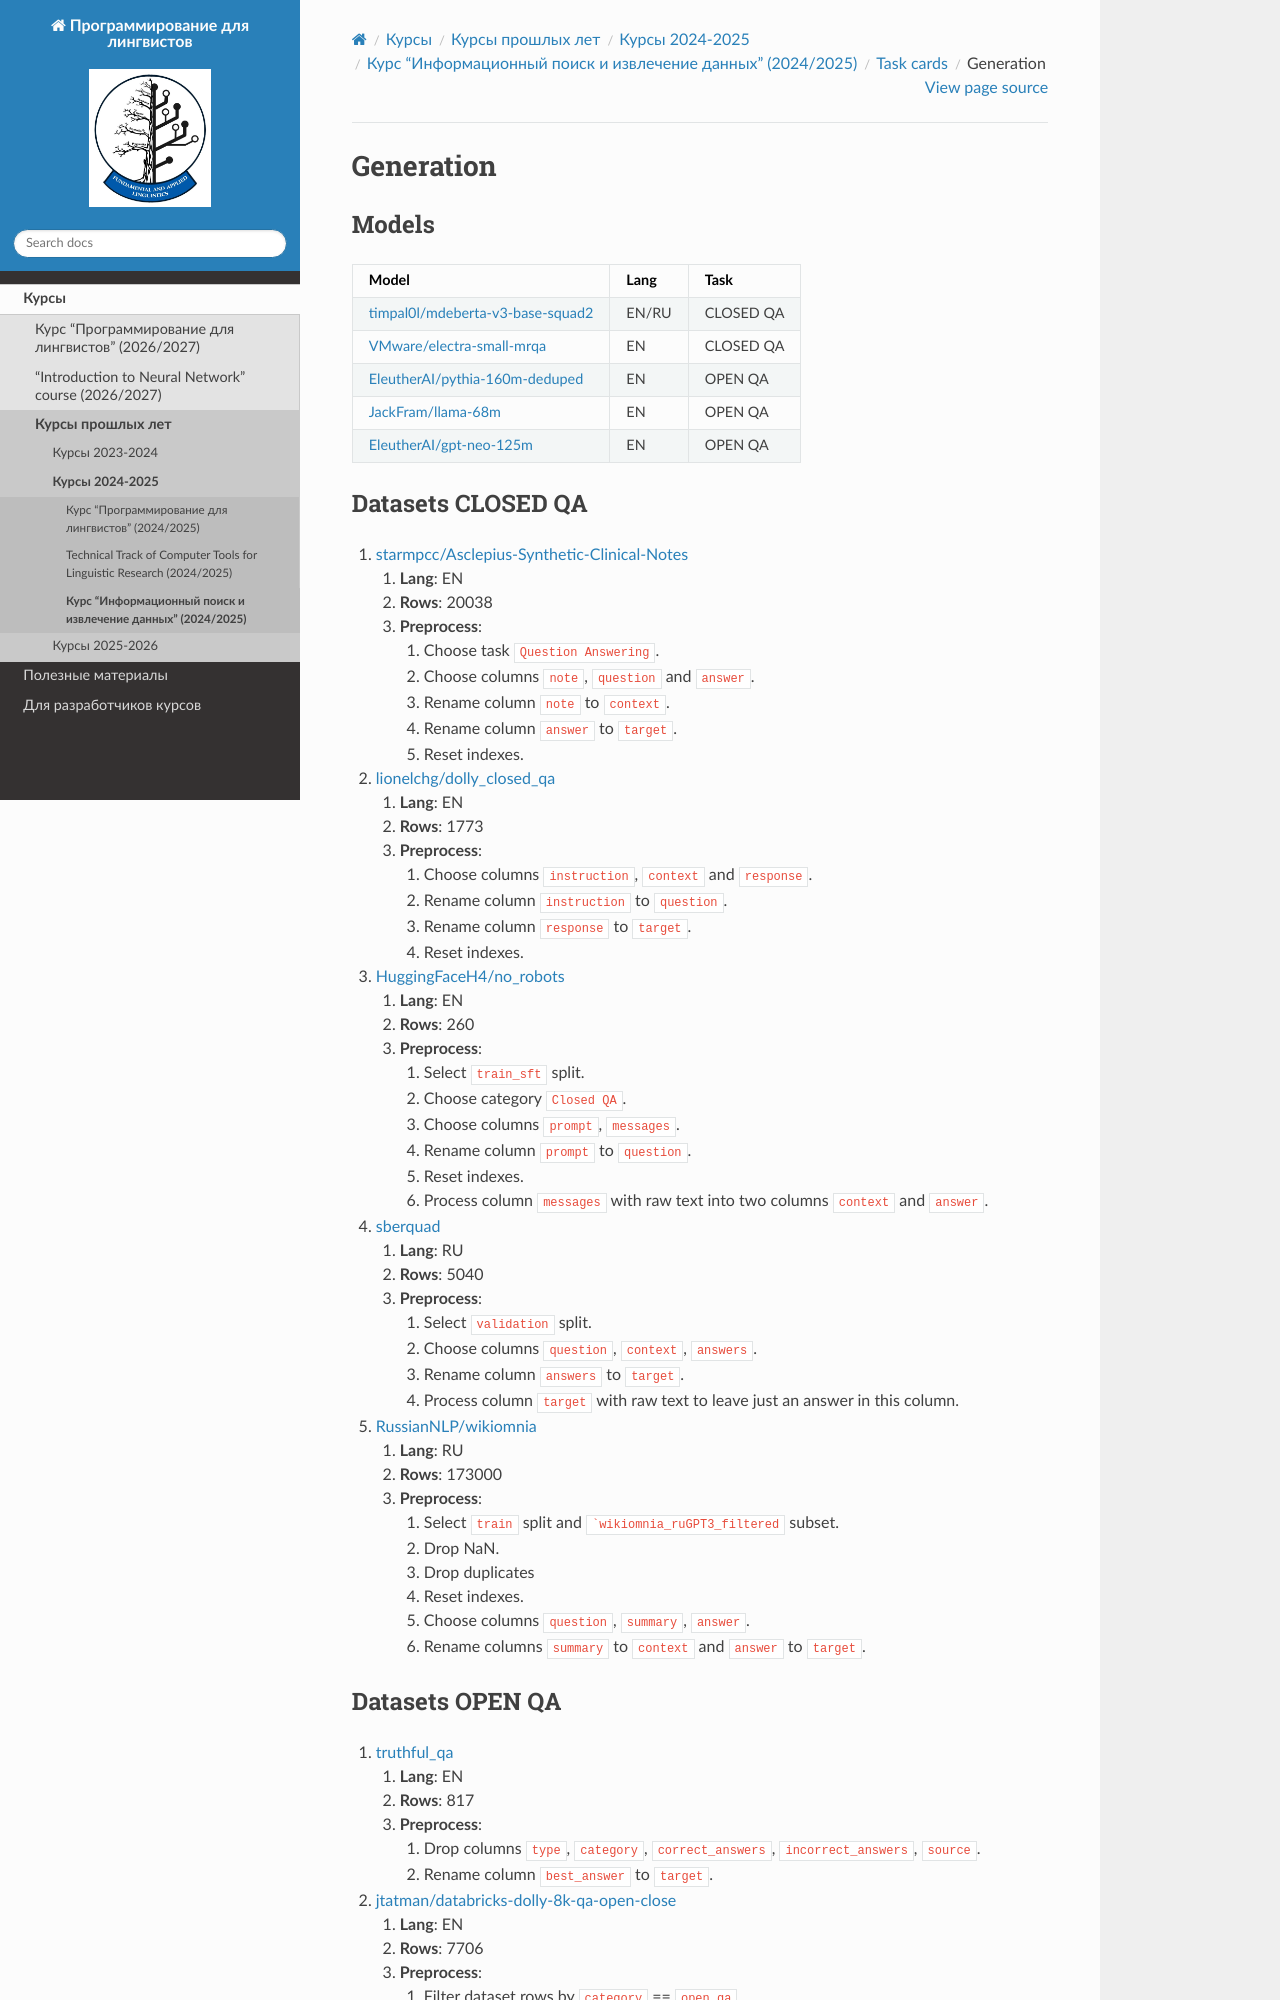

repository: fipl-hse/fipl-hse.github.io · page: docs/archived_courses/2024_2025/llm_2024/task_cards/TASK_GENERATION.html · generator: sphinx

.. _generation-label:

Generation
==========

Models
------

+------------------------------------------------------------------+------+-----------+
| Model                                                            | Lang | Task      |
+==================================================================+======+===========+
| `timpal0l/mdeberta-v3-base-squad2                                | EN/RU| CLOSED QA |
| <https://huggingface.co/timpal0l/mdeberta-v3-base-squad2>`__     |      |           |
+------------------------------------------------------------------+------+-----------+
| `VMware/electra-small-mrqa                                       | EN   | CLOSED QA |
| <https://huggingface.co/VMware/electra-small-mrqa>`__            |      |           |
+------------------------------------------------------------------+------+-----------+
| `EleutherAI/pythia-160m-deduped                                  | EN   |  OPEN QA  |
| <https://huggingface.co/EleutherAI/pythia-160m-deduped>`__       |      |           |
+------------------------------------------------------------------+------+-----------+
| `JackFram/llama-68m                                              | EN   |  OPEN QA  |
| <https://huggingface.co/JackFram/llama-68m>`__                   |      |           |
+------------------------------------------------------------------+------+-----------+
| `EleutherAI/gpt-neo-125m                                         | EN   |  OPEN QA  |
| <https://huggingface.co/EleutherAI/gpt-neo-125m>`__              |      |           |
+------------------------------------------------------------------+------+-----------+
